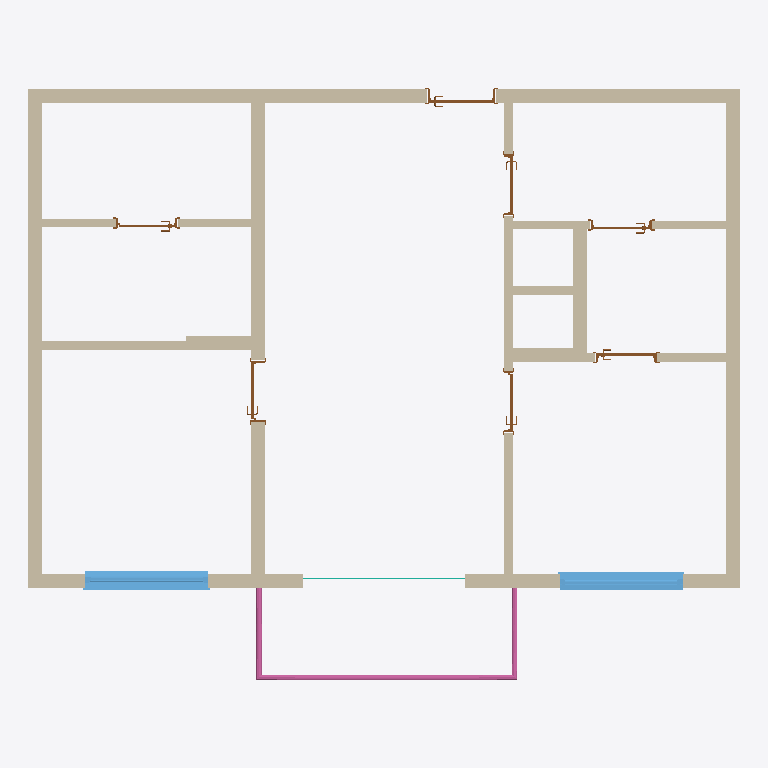
Plan cut of the same IFC building model at storey 'Level 0' (level 0.00 m, cut at 1.40 m), seen from above with north up, elements coloured by IFC class: 14 walls (beige), 7 doors (brown), 2 windows (light blue), 1 railing (pink), 1 curtain wall (teal). Cut surfaces are drawn darker.
Extent 10.5 m × 8.7 m × 2.7 m (x, y, z). Storeys (2): Level 0 at 0.00 m; Level 1 at 2.74 m. Elements (25): 14 IfcWallStandardCase, 7 IfcDoor, 2 IfcWindow, 1 IfcCurtainWall, 1 IfcRailing.

HEADER;
FILE_DESCRIPTION(('ViewDefinition [CoordinationView_V2.0, QuantityTakeOffAddOnView]','RevitIdentifiers [VersionGUID: d31f7566-f496-48e3-a85c-bb45f374d6bf, NumberOfSaves: 6]','CoordinateReference [CoordinateBase: Coordenadas compartilhadas]'),'2;1');
FILE_NAME('APT_2Bed_2Bath.ifc','2024-04-17T08:30:31-03:00',(''),(''),'ODA SDAI 24.11','Autodesk Revit 25.0.2.419 (ENG) - IFC 25.0.2.419','');
FILE_SCHEMA(('IFC2X3'));
ENDSEC;
DATA;
#32=IFCPROJECT('0JgakN_U94XBd$xQtuueF$',#18,'Project Number',$,$,'Project Name','Project Status',(#25,#30),#40285);
#47=IFCSITE('0JgakN_U94XBd$xQtuueFz',#18,'Default',$,$,#46,$,$,.ELEMENT.,$,$,$,$,$);
#37=IFCBUILDING('0JgakN_U94XBd$xQtuueF_',#18,'',$,$,#35,$,'',.ELEMENT.,$,$,$);
#40=IFCBUILDINGSTOREY('3Zu5Bv0LOHrPC10026FoQQ',#18,'Level 0',$,'Nível:Circle Head - Project Datum',#39,$,'Level 0',.ELEMENT.,0.0);
#44=IFCBUILDINGSTOREY('15Z0v90RiHrPC20026FoKR',#18,'Level 1',$,'Nível:Circle Head - Project Datum',#43,$,'Level 1',.ELEMENT.,9.0);
#876=IFCWALLSTANDARDCASE('3v3DkXWEDB3OhLIYrqABtM',#18,'Parede básica:Concrete Wall:323297',$,'Parede básica:Concrete Wall',#864,#875,'323297');
#732=IFCWALLSTANDARDCASE('3v3DkXWEDB3OhLIYrqAB$P',#18,'Parede básica:Concrete Wall:322798',$,'Parede básica:Concrete Wall',#716,#731,'322798');
#30511=IFCWALLSTANDARDCASE('3V44eVFxj1T8zXUPTPga$s',#18,'Parede básica:Concrete Wall:332067',$,'Parede básica:Concrete Wall',#30499,#30510,'332067');
#843=IFCWALLSTANDARDCASE('3v3DkXWEDB3OhLIYrqABr3',#18,'Parede básica:Concrete Wall:323188',$,'Parede básica:Concrete Wall',#831,#842,'323188');
#786=IFCWALLSTANDARDCASE('3v3DkXWEDB3OhLIYrqABxg',#18,'Parede básica:Concrete Wall:323037',$,'Parede básica:Concrete Wall',#774,#785,'323037');
#913=IFCWALLSTANDARDCASE('3v3DkXWEDB3OhLIYrqAADL',#18,'Parede básica:Internall Wall:323682',$,'Parede básica:Internall Wall',#897,#912,'323682');
#38407=IFCWINDOW('0kBb3He$b01QXwjcJdQXU6',#18,'Windows_Sgl_Plain:1810x1210mm:333075',$,'Windows_Sgl_Plain:1810x1210mm',#40123,#38403,'333075',3.969816272965882,5.938320209973758);
#39942=IFCRAILING('3V44eVFxj1T8zXUPTPgbCC',#18,'Guarda-corpo:Glass_Panel-Bottom_Fill:331225',$,'Guarda-corpo:Glass_Panel-Bottom_Fill',#38441,#39941,'331225',.NOTDEFINED.);
#38430=IFCWINDOW('0kBb3He$b01QXwjcJdQXVR',#18,'Windows_Sgl_Plain:1810x1210mm:333134',$,'Windows_Sgl_Plain:1810x1210mm',#40144,#38426,'333134',3.969816272965882,5.938320209973764);
#30359=IFCWALLSTANDARDCASE('3v3DkXWEDB3OhLIYrqAAHi',#18,'Parede básica:Concrete Wall:325467',$,'Parede básica:Concrete Wall',#30347,#30358,'325467');
#30577=IFCWALLSTANDARDCASE('3V44eVFxj1T8zXUPTPgamL',#18,'Parede básica:Internall Wall:332480',$,'Parede básica:Internall Wall',#30565,#30576,'332480');
#957=IFCWALLSTANDARDCASE('3v3DkXWEDB3OhLIYrqAAFD',#18,'Parede básica:Internall Wall:323834',$,'Parede básica:Internall Wall',#945,#956,'323834');
#30544=IFCWALLSTANDARDCASE('3V44eVFxj1T8zXUPTPgayf',#18,'Parede básica:Internall Wall:332284',$,'Parede básica:Internall Wall',#30532,#30543,'332284');
#30392=IFCWALLSTANDARDCASE('3v3DkXWEDB3OhLIYrqAAiZ',#18,'Parede básica:Concrete Wall:325652',$,'Parede básica:Concrete Wall',#30380,#30391,'325652');
#30610=IFCWALLSTANDARDCASE('3V44eVFxj1T8zXUPTPgasS',#18,'Parede básica:Concrete Wall:332617',$,'Parede básica:Concrete Wall',#30598,#30609,'332617');
#990=IFCWALLSTANDARDCASE('3v3DkXWEDB3OhLIYrqAAAd',#18,'Parede básica:Internall Wall:323984',$,'Parede básica:Internall Wall',#978,#989,'323984');
#30425=IFCWALLSTANDARDCASE('3v3DkXWEDB3OhLIYrqAAeI',#18,'Parede básica:Internall Wall:325925',$,'Parede básica:Internall Wall',#30413,#30424,'325925');
#8363=IFCDOOR('3v3DkXWEDB3OhLIYrqAA6w',#18,'Doors_IntSgl:1010x2110mm:324237',$,'Doors_IntSgl:1010x2110mm',#40184,#8359,'324237',6.92257217847769,3.3136482939632543);
#37931=IFCDOOR('3V44eVFxj1T8zXUPTPgark',#18,'Doors_IntSgl:910x2110mm:332731',$,'Doors_IntSgl:910x2110mm',#40164,#37927,'332731',6.922572178477633,2.9855643044619384);
#23019=IFCDOOR('3v3DkXWEDB3OhLIYrqAAPn',#18,'Doors_IntSgl:910x2110mm:324934',$,'Doors_IntSgl:910x2110mm',#40264,#23015,'324934',6.922572178477633,2.985564304461935);
#15680=IFCDOOR('3v3DkXWEDB3OhLIYrqAATz',#18,'Doors_IntSgl:910x2110mm:324682',$,'Doors_IntSgl:910x2110mm',#40204,#15676,'324682',6.922572178477633,2.9855643044619384);
#30331=IFCDOOR('3v3DkXWEDB3OhLIYrqAAQB',#18,'Doors_IntSgl:910x2110mm:325052',$,'Doors_IntSgl:910x2110mm',#40224,#30327,'325052',6.922572178477633,2.9855643044619384);
#22997=IFCDOOR('3v3DkXWEDB3OhLIYrqAAOa',#18,'Doors_IntSgl:910x2110mm:324883',$,'Doors_IntSgl:910x2110mm',#40244,#22993,'324883',6.922572178477633,2.9855643044619384);
#37953=IFCDOOR('3V44eVFxj1T8zXUPTPgagP',#18,'Doors_IntSgl:910x2110mm:332876',$,'Doors_IntSgl:910x2110mm',#40284,#37949,'332876',6.922572178477633,2.9855643044619384);
#30446=IFCCURTAINWALL('3V44eVFxj1T8zXUPTPgaxS',#18,'Parede cortina:Curtain_Wall-Empty:331785',$,'Parede cortina:Curtain_Wall-Empty',#30445,$,'331785');
ENDSEC;